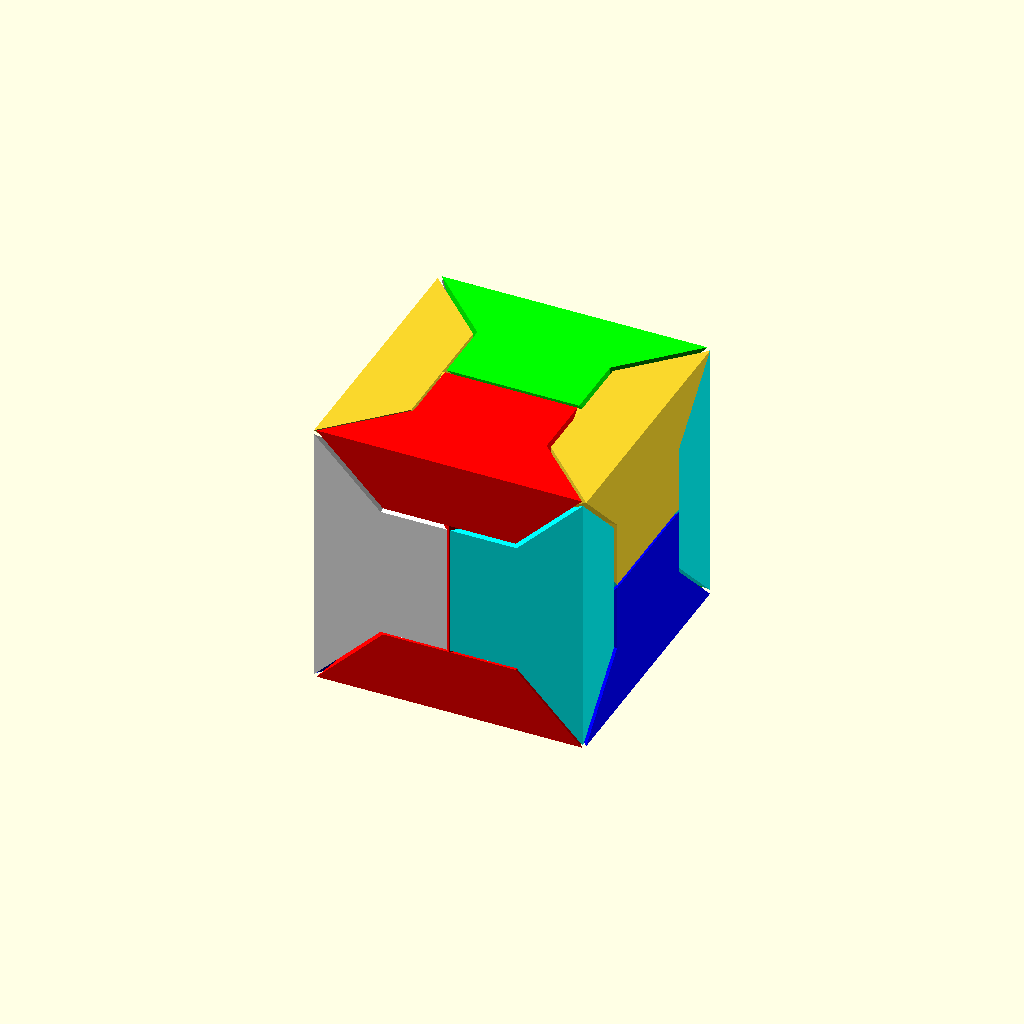
Cell 1: rendered with the file's own defaults.
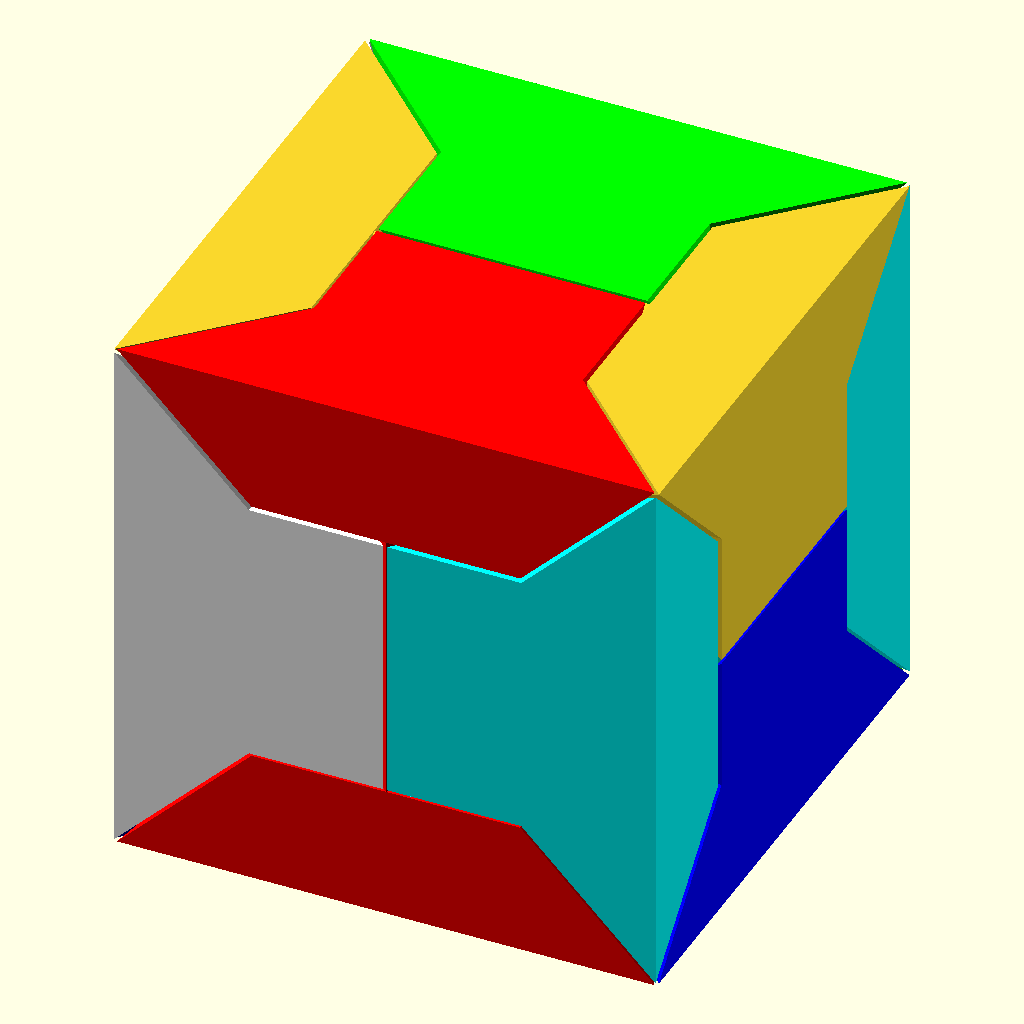
Cell 2: the same model with a = 80.
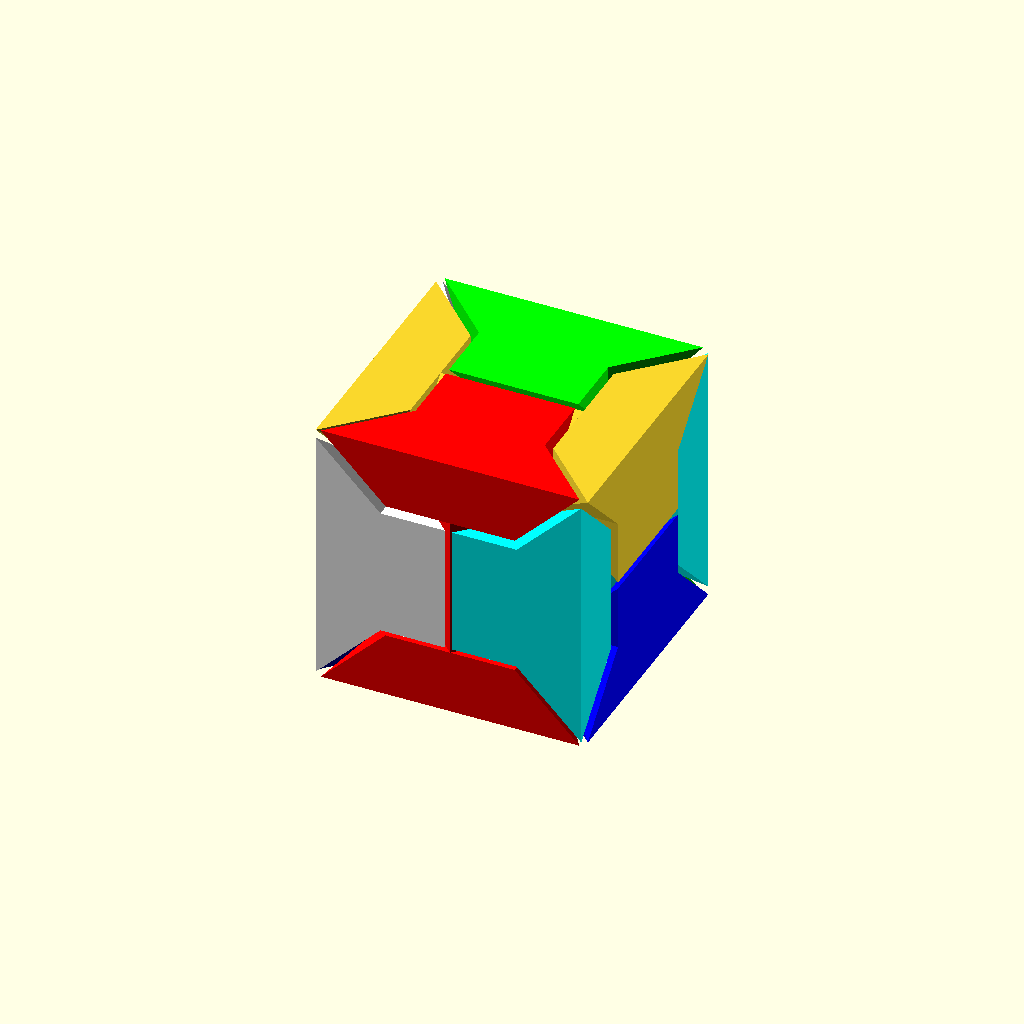
Cell 3: the same model with g = 0.5.
One fixed orthographic camera (rotation 55°, 0°, 25°; colour scheme Cornfield) for every cell.
The OpenSCAD source (inputs/thingiverse/files/thing-3796928/files/ExpandingBox.scad):
/////////////////////////////////////////////
// Expanding Box puzzle
// --------------------
//
// This is a coordinate motion puzzle with 6 identical pieces.
// The original idea is from Steward Coffin: https://johnrausch.com/PuzzlingWorld/chap12.htm#p1
// In his words: "it is more of an amusement than a puzzle".
//
//
// Very easy to print (no support, 0.2mm, a = 40 and g = 0.25 works nicely for me).
//
// Designed by David Gontier ( davidgontier@gmail.com )
// 
/////////////////////////////////////////////


a = 40;
g = 0.25; // the gap

//////////////////////////////////////////////
R = a/4;

module prism() { 
    difference() {
        translate([-R-g, -R, 0]) cube([2*R+2*g, 2*R, R]); // main cube
        translate([-R-1, R, -g]) rotate([45, 0, 0]) cube(R*[4,4,4]) ; //first cut
        translate([-R-1, -R, -g]) rotate([45, 0, 0]) cube(R*[4,4,4]) ; //second cut
        
    }
}

module tip() { 
    intersection() {
        cube((R-g)*[1,1,1]);
        rotate([0, 45, 0]) cube(R*[2, 2, 2]);
        rotate([-45,0, 0]) cube(R*[2, 2, 2]);
    }
}

module rhomboid_prism() {
    union() {
        // the main prism
        intersection() {
            translate([0, -R+g, -R]) cube([R-g, 2*R-2*g, 2*R-g]);
            rotate([0, 45, 0]) translate([-2*R, -R, 0]) cube(R*[4, 4, 4]);
        }
        // the tips
        translate([0, -R+g, 0]) rotate([90, 0, 0] ) tip();
        translate([0, R-g, 0]) rotate([0, -90, 0] ) rotate([-90, 0, 0] ) tip();
    }
        
}

module piece() { render() 
    union() {
        prism();
        translate([R+g, 0, 0]) rhomboid_prism();
        rotate([0, 0, 180]) translate([R+g, 0, 0]) rhomboid_prism();
    }
}

// For the STL file
//! translate([0, 0, R]) rotate([180, 0, 0]) piece();


// For the animation
//x = $t;
x = 0;
translate(R*[0, 0, 1+x]) piece(); //yellow
color([0, 0, 1]) translate(R*[0, 0, -1-x]) rotate([0, 180, 0]) piece(); //blue
color([1, 0, 0]) translate(R*[0, -1-x, 0]) rotate([90, 0, 0]) rotate([0, 0, 90]) piece(); //red
color([0, 1, 0]) translate(R*[0, 1+x, 0]) rotate([-90, 0, 0]) rotate([0, 0, 90]) piece(); //green
color([0, 1, 1]) translate(R*[1+x, 0, 0]) rotate([0, 90, 0]) rotate([0, 0, 90]) piece(); //cyan
color([1, 1, 1]) translate(R*[-1-x, 0, 0]) rotate([0, -90, 0]) rotate([0, 0, 90]) piece(); //white
Customizer parameters (derived from the source; name, type, default, range or options):
a: number, default 40
g: number, default 0.25
